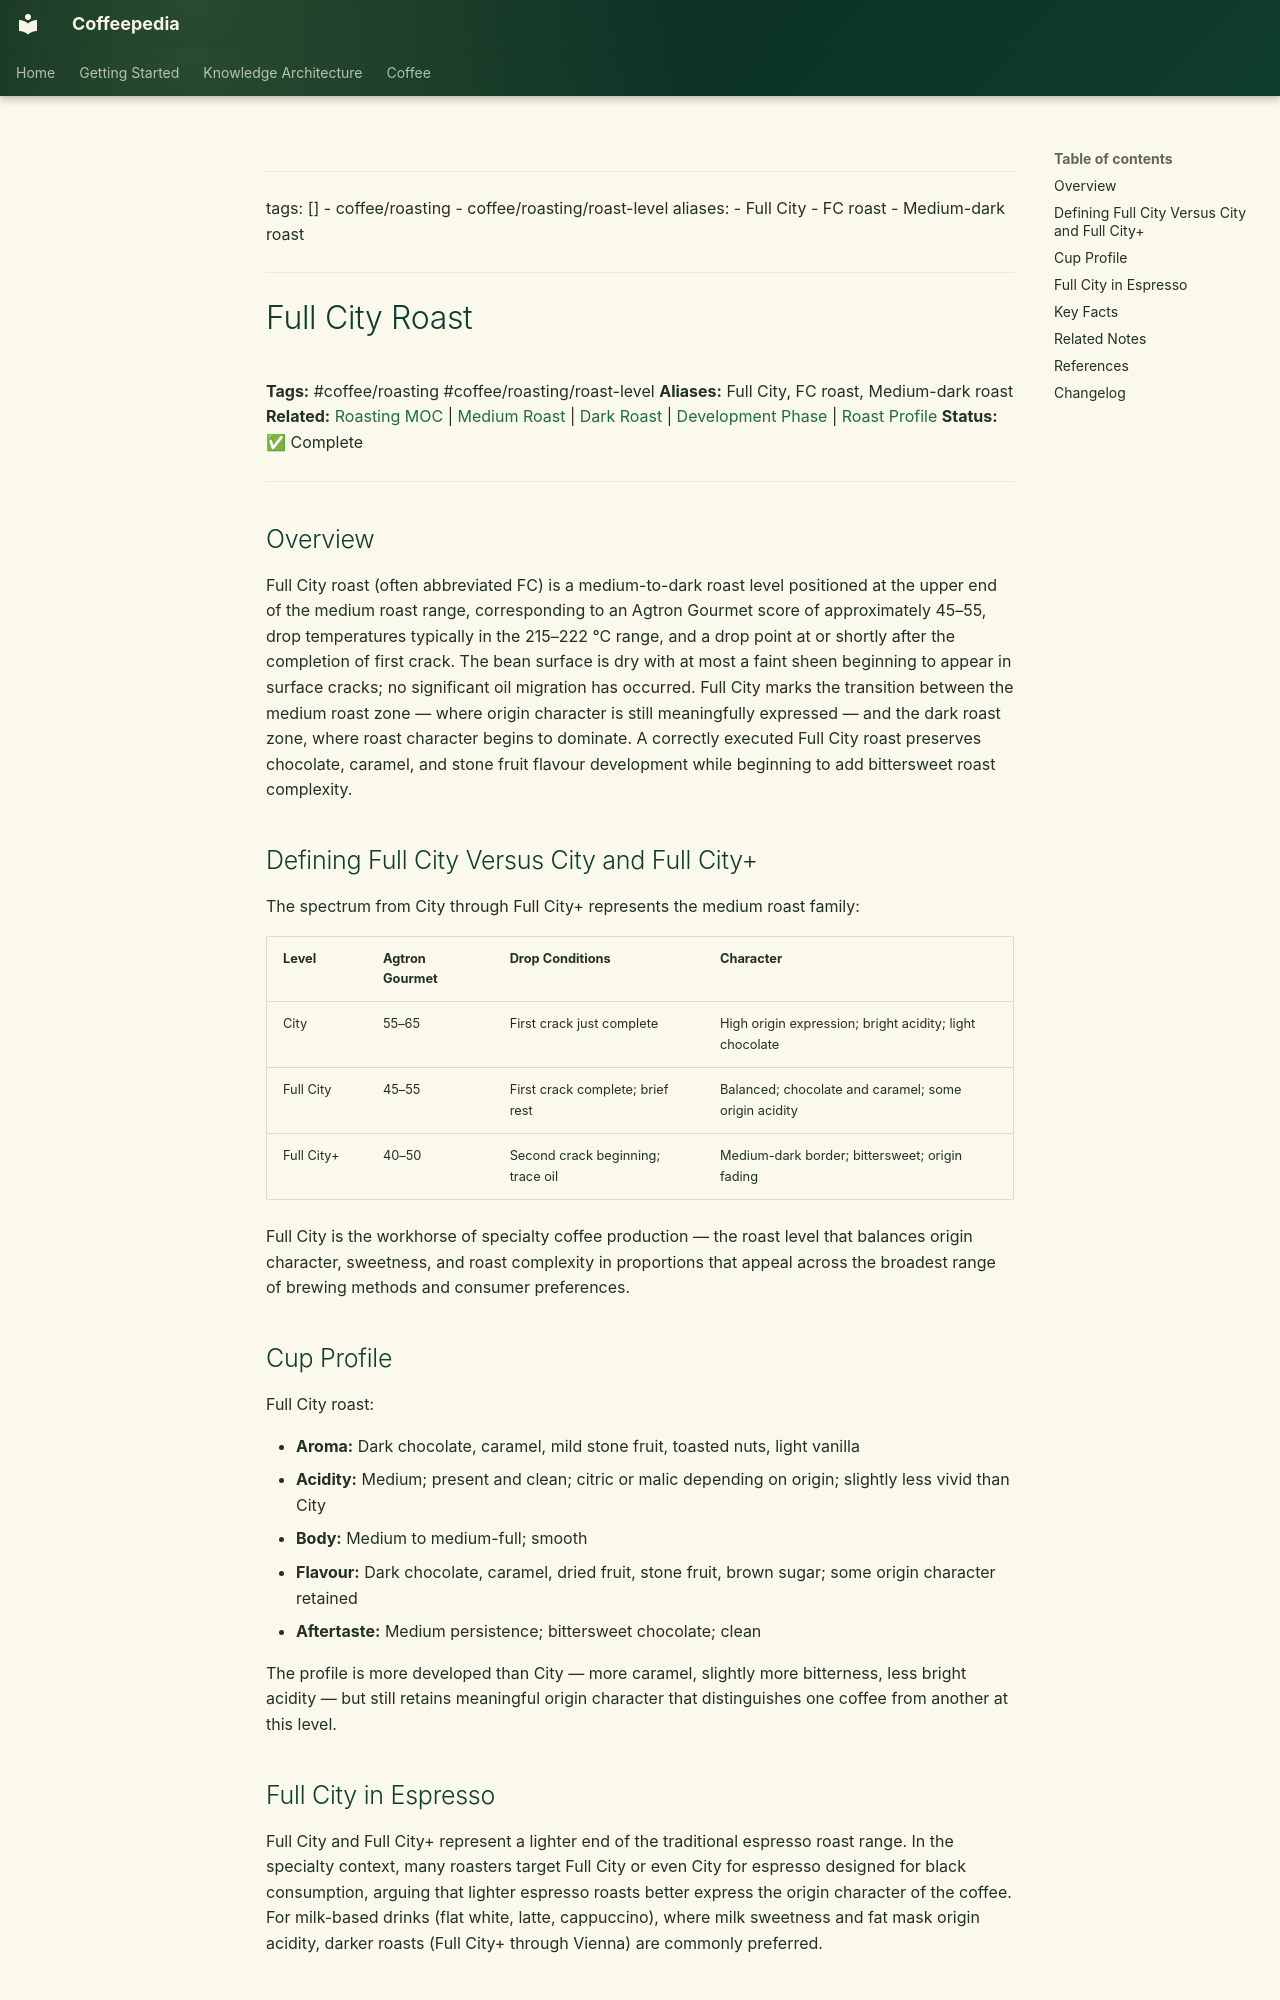

repository: Vauldt/all-about-coffee · page: coffee/coffee-roasting/full-city-roast/index.html · generator: mkdocs

---
tags: []
  - coffee/roasting
  - coffee/roasting/roast-level
aliases:
  - Full City
  - FC roast
  - Medium-dark roast
---

# Full City Roast

**Tags:** #coffee/roasting #coffee/roasting/roast-level
**Aliases:** Full City, FC roast, Medium-dark roast
**Related:** [Roasting MOC](../maps-of-content/roasting-moc.md) | [Medium Roast](medium-roast.md) | [Dark Roast](dark-roast.md) | [Development Phase](development-phase.md) | [Roast Profile](roast-profile.md)
**Status:** ✅ Complete

---

## Overview

Full City roast (often abbreviated FC) is a medium-to-dark roast level positioned at the upper end of the medium roast range, corresponding to an Agtron Gourmet score of approximately 45–55, drop temperatures typically in the 215–222 °C range, and a drop point at or shortly after the completion of first crack. The bean surface is dry with at most a faint sheen beginning to appear in surface cracks; no significant oil migration has occurred. Full City marks the transition between the medium roast zone — where origin character is still meaningfully expressed — and the dark roast zone, where roast character begins to dominate. A correctly executed Full City roast preserves chocolate, caramel, and stone fruit flavour development while beginning to add bittersweet roast complexity.

## Defining Full City Versus City and Full City+

The spectrum from City through Full City+ represents the medium roast family:

| Level | Agtron Gourmet | Drop Conditions | Character |
| :--- | :--- | :--- | :--- |
| City | 55–65 | First crack just complete | High origin expression; bright acidity; light chocolate |
| Full City | 45–55 | First crack complete; brief rest | Balanced; chocolate and caramel; some origin acidity |
| Full City+ | 40–50 | Second crack beginning; trace oil | Medium-dark border; bittersweet; origin fading |

Full City is the workhorse of specialty coffee production — the roast level that balances origin character, sweetness, and roast complexity in proportions that appeal across the broadest range of brewing methods and consumer preferences.

## Cup Profile

Full City roast:

- **Aroma:** Dark chocolate, caramel, mild stone fruit, toasted nuts, light vanilla
- **Acidity:** Medium; present and clean; citric or malic depending on origin; slightly less vivid than City
- **Body:** Medium to medium-full; smooth
- **Flavour:** Dark chocolate, caramel, dried fruit, stone fruit, brown sugar; some origin character retained
- **Aftertaste:** Medium persistence; bittersweet chocolate; clean

The profile is more developed than City — more caramel, slightly more bitterness, less bright acidity — but still retains meaningful origin character that distinguishes one coffee from another at this level.
